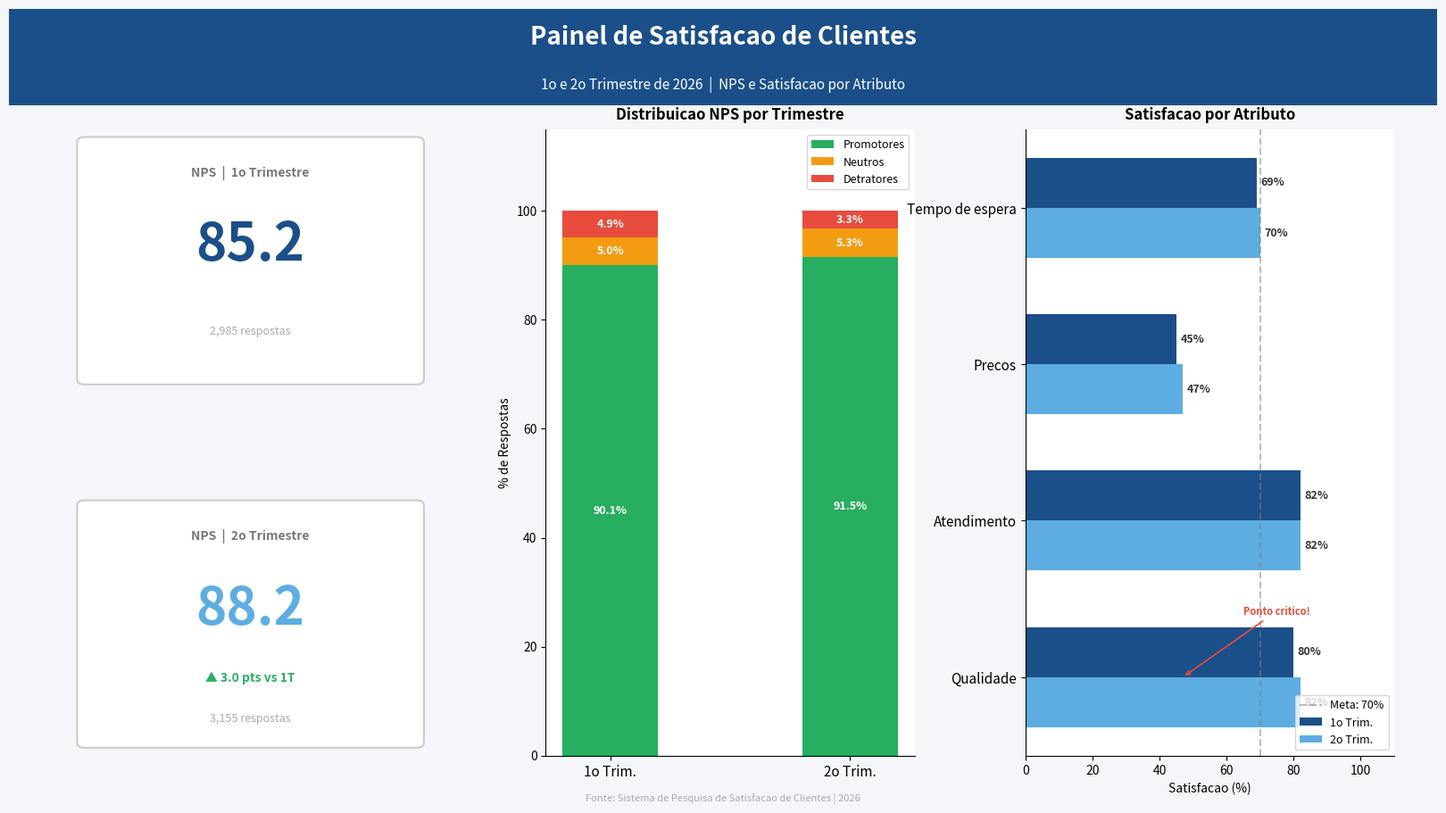

This chart was generated by the following Python code:
"""
Dashboard NPS e Satisfacao por Atributo - 16:9
Dados: enunciado do teste (1T e 2T 2026)
"""

import matplotlib
matplotlib.use('Agg')
import matplotlib.pyplot as plt
import matplotlib.gridspec as gridspec
import matplotlib.patches as mpatches
import numpy as np
from pathlib import Path

# --- usuário: define a pasta de saída na Área de Trabalho ---
USUARIO = 'Luis Gustavo'
OUT_DIR = Path.home() / 'Desktop' / f'Teste Técnico - {USUARIO}'
OUT_DIR.mkdir(parents=True, exist_ok=True)

# --- paleta de cores ---

COR_PROMOTOR  = '#27AE60'
COR_NEUTRO    = '#F39C12'
COR_DETRATOR  = '#E74C3C'
COR_Q1        = '#1B4F8A'
COR_Q2        = '#5DADE2'
COR_FUNDO     = '#F4F6F9'
COR_PAINEL    = '#FFFFFF'

# --- dados brutos do enunciado e cálculo do NPS ---
q1_prom, q1_neu, q1_det = 2689, 149, 147
q2_prom, q2_neu, q2_det = 2886, 166, 103

def nps(prom, neu, det):
    total = prom + neu + det
    return round((prom - det) / total * 100, 1)

nps_q1 = nps(q1_prom, q1_neu, q1_det)
nps_q2 = nps(q2_prom, q2_neu, q2_det)

atributos = ['Qualidade', 'Atendimento', 'Precos', 'Tempo de espera']
sat_q1    = [80, 82, 45, 69]
sat_q2    = [82, 82, 47, 70]

# --- estrutura da figura: cabeçalho + grid 2x3 ---
fig = plt.figure(figsize=(16, 9), facecolor=COR_FUNDO)

fig.add_artist(mpatches.Rectangle(
    (0, 0.88), 1, 0.12,
    transform=fig.transFigure,
    facecolor=COR_Q1, edgecolor='none', zorder=0))
fig.text(0.5, 0.955, 'Painel de Satisfacao de Clientes',
         ha='center', fontsize=20, fontweight='bold', color='white', zorder=1)
fig.text(0.5, 0.900, '1o e 2o Trimestre de 2026  |  NPS e Satisfacao por Atributo',
         ha='center', fontsize=11, color='white', zorder=1)

gs = gridspec.GridSpec(2, 3, figure=fig,
                       left=0.04, right=0.97,
                       top=0.85, bottom=0.07,
                       hspace=0.38, wspace=0.30)

# --- cartão KPI: NPS do 1º trimestre ---
ax_k1 = fig.add_subplot(gs[0, 0])
ax_k1.set_facecolor(COR_PAINEL)
ax_k1.set_xlim(0, 1); ax_k1.set_ylim(0, 1); ax_k1.axis('off')
ax_k1.add_patch(mpatches.FancyBboxPatch(
    (0.05, 0.05), 0.90, 0.90,
    boxstyle='round,pad=0.02', facecolor=COR_PAINEL,
    edgecolor='#CCCCCC', linewidth=1.5))
ax_k1.text(0.5, 0.82, 'NPS  |  1o Trimestre',
           ha='center', fontsize=10, color='#777777', fontweight='bold')
ax_k1.text(0.5, 0.50, f'{nps_q1}',
           ha='center', fontsize=42, color=COR_Q1, fontweight='bold')
ax_k1.text(0.5, 0.22, f'{q1_prom+q1_neu+q1_det:,} respostas',
           ha='center', fontsize=9, color='#AAAAAA')

# --- cartão KPI: NPS do 2º trimestre com variação vs 1T ---
ax_k2 = fig.add_subplot(gs[1, 0])
ax_k2.set_facecolor(COR_PAINEL)
ax_k2.set_xlim(0, 1); ax_k2.set_ylim(0, 1); ax_k2.axis('off')
ax_k2.add_patch(mpatches.FancyBboxPatch(
    (0.05, 0.05), 0.90, 0.90,
    boxstyle='round,pad=0.02', facecolor=COR_PAINEL,
    edgecolor='#CCCCCC', linewidth=1.5))
delta = nps_q2 - nps_q1
seta  = '▲' if delta >= 0 else '▼'
cor_d = COR_PROMOTOR if delta >= 0 else COR_DETRATOR
ax_k2.text(0.5, 0.82, 'NPS  |  2o Trimestre',
           ha='center', fontsize=10, color='#777777', fontweight='bold')
ax_k2.text(0.5, 0.50, f'{nps_q2}',
           ha='center', fontsize=42, color=COR_Q2, fontweight='bold')
ax_k2.text(0.5, 0.28, f'{seta} {abs(delta):.1f} pts vs 1T',
           ha='center', fontsize=10, color=cor_d, fontweight='bold')
ax_k2.text(0.5, 0.13, f'{q2_prom+q2_neu+q2_det:,} respostas',
           ha='center', fontsize=9, color='#AAAAAA')

# --- gráfico de barras empilhadas: distribuição promotores/neutros/detratores ---
ax_nps = fig.add_subplot(gs[:, 1])
ax_nps.set_facecolor(COR_PAINEL)

trimestres = ['1o Trim.', '2o Trim.']
totais     = [q1_prom+q1_neu+q1_det, q2_prom+q2_neu+q2_det]
pct_prom   = [p/t*100 for p,t in zip([q1_prom,q2_prom], totais)]
pct_neu    = [n/t*100 for n,t in zip([q1_neu, q2_neu],  totais)]
pct_det    = [d/t*100 for d,t in zip([q1_det, q2_det],  totais)]

x = np.arange(len(trimestres))
w = 0.4

b1 = ax_nps.bar(x, pct_prom, w, label='Promotores',  color=COR_PROMOTOR)
b2 = ax_nps.bar(x, pct_neu,  w, bottom=pct_prom,     label='Neutros',    color=COR_NEUTRO)
b3 = ax_nps.bar(x, pct_det,  w,
                bottom=[p+n for p,n in zip(pct_prom, pct_neu)],
                label='Detratores', color=COR_DETRATOR)

for bars, pcts, bot in [
    (b1, pct_prom, [0]*2),
    (b2, pct_neu,  pct_prom),
    (b3, pct_det,  [p+n for p,n in zip(pct_prom, pct_neu)]),
]:
    for bar, pct, b in zip(bars, pcts, bot):
        if pct > 3:
            ax_nps.text(bar.get_x() + bar.get_width()/2,
                        b + pct/2,
                        f'{pct:.1f}%',
                        ha='center', va='center',
                        fontsize=9, color='white', fontweight='bold')

ax_nps.set_xticks(x)
ax_nps.set_xticklabels(trimestres, fontsize=11)
ax_nps.set_ylabel('% de Respostas', fontsize=10)
ax_nps.set_title('Distribuicao NPS por Trimestre', fontsize=12, fontweight='bold', pad=8)
ax_nps.legend(fontsize=9, loc='upper right')
ax_nps.set_ylim(0, 115)
ax_nps.spines[['top','right']].set_visible(False)
ax_nps.set_facecolor(COR_PAINEL)

# --- gráfico de barras horizontais agrupadas: satisfação por atributo ---
ax_sat = fig.add_subplot(gs[:, 2])
ax_sat.set_facecolor(COR_PAINEL)

y     = np.arange(len(atributos))
width = 0.32

bars1 = ax_sat.barh(y + width/2, sat_q1, height=width,
                    label='1o Trim.', color=COR_Q1)
bars2 = ax_sat.barh(y - width/2, sat_q2, height=width,
                    label='2o Trim.', color=COR_Q2)

for bars, valores in [(bars1, sat_q1), (bars2, sat_q2)]:
    for bar, v in zip(bars, valores):
        ax_sat.text(v + 1.2, bar.get_y() + bar.get_height()/2,
                    f'{v}%', va='center', fontsize=9, fontweight='bold',
                    color='#333333')

ax_sat.set_yticks(y)
ax_sat.set_yticklabels(atributos, fontsize=11)
ax_sat.set_xlim(0, 110)
ax_sat.set_xlabel('Satisfacao (%)', fontsize=10)
ax_sat.set_title('Satisfacao por Atributo', fontsize=12, fontweight='bold', pad=8)
ax_sat.axvline(70, color='gray', linestyle='--', alpha=0.5,
               linewidth=1.5, label='Meta: 70%')
ax_sat.legend(fontsize=9, loc='lower right')
ax_sat.spines[['top','right']].set_visible(False)
ax_sat.set_facecolor(COR_PAINEL)

ax_sat.annotate('Ponto critico!',
                xy=(47, 0), xytext=(65, 0.4),
                fontsize=8, color=COR_DETRATOR, fontweight='bold',
                arrowprops=dict(arrowstyle='->', color=COR_DETRATOR, lw=1.2))

# --- rodapé e exportação em PNG e PDF ---
fig.text(0.5, 0.013,
         'Fonte: Sistema de Pesquisa de Satisfacao de Clientes | 2026',
         ha='center', fontsize=8, color='#AAAAAA')

OUT_PNG = OUT_DIR / 'Q2_dashboard.png'
OUT_PDF = OUT_DIR / 'Q2_dashboard.pdf'
fig.savefig(OUT_PNG, dpi=150, bbox_inches='tight', facecolor=COR_FUNDO)
fig.savefig(OUT_PDF,          bbox_inches='tight', facecolor=COR_FUNDO)
plt.close(fig)

print(f"PNG: {OUT_PNG}  ({OUT_PNG.stat().st_size/1024:.0f} KB)")
print(f"PDF: {OUT_PDF}  ({OUT_PDF.stat().st_size/1024:.0f} KB)")
